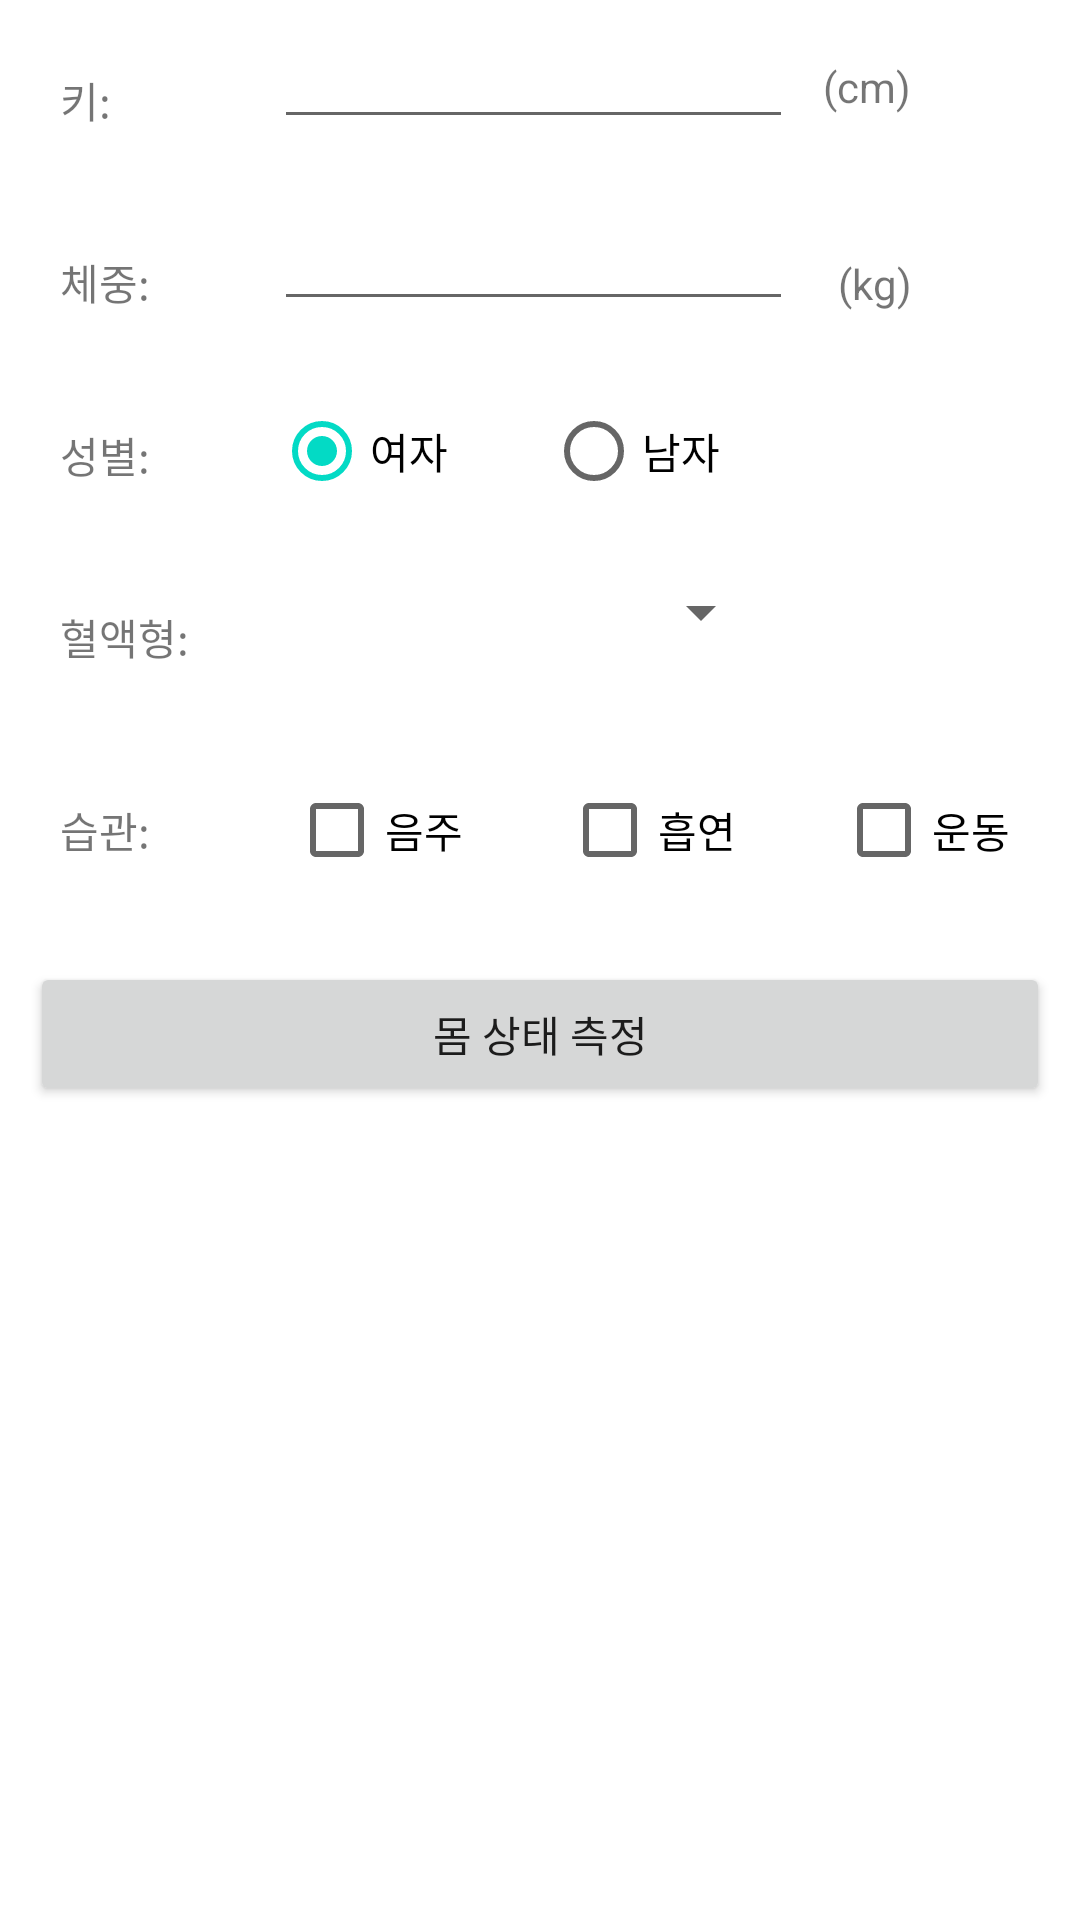

Android layout source for this screen:
<!-- AndroidManifest.xml: application theme Theme.Hw02_bmicalculation -->
<!-- res/layout/activity_main.xml -->
<?xml version="1.0" encoding="utf-8"?>
<TableLayout xmlns:android="http://schemas.android.com/apk/res/android"
    xmlns:app="http://schemas.android.com/apk/res-auto"
    xmlns:tools="http://schemas.android.com/tools"
    android:layout_width="match_parent"
    android:layout_height="match_parent"
    android:orientation="vertical"
    tools:context=".MainActivity"
    android:stretchColumns="1, 2, 3, 4">

        <TableRow
            android:layout_width="match_parent"
            android:layout_height="wrap_content"
            android:orientation="horizontal">

            <TextView
                android:layout_width="wrap_content"
                android:layout_height="wrap_content"
                android:layout_margin="10dp"
                android:padding="10dp"
                android:text="키: "/>

            <EditText
                android:id="@+id/etHeight"
                android:layout_width="match_parent"
                android:layout_height="wrap_content"
                android:layout_margin="5dp"
                android:layout_weight="1"
                android:layout_span="2"/>

            <TextView
                android:layout_width="wrap_content"
                android:layout_height="wrap_content"
                android:layout_margin="5dp"
                android:text="(cm)" />
        </TableRow>

        <TableRow
            android:layout_width="match_parent"
            android:layout_height="wrap_content"
            android:orientation="horizontal">

            <TextView
                android:layout_width="wrap_content"
                android:layout_height="wrap_content"
                android:layout_margin="10dp"
                android:padding="10dp"
                android:text="체중: " />

            <EditText
                android:id="@+id/etWeight"
                android:layout_width="match_parent"
                android:layout_height="wrap_content"
                android:layout_margin="5dp"
                android:layout_weight="1"
                android:layout_span="2"/>

            <TextView
                android:layout_width="wrap_content"
                android:layout_height="wrap_content"
                android:layout_margin="10dp"
                android:text="(kg)" />
        </TableRow>

        <TableRow
            android:layout_width="match_parent"
            android:layout_height="wrap_content"
            android:orientation="horizontal">

            <TextView
                android:layout_width="wrap_content"
                android:layout_height="wrap_content"
                android:layout_margin="10dp"
                android:padding="10dp"
                android:text="성별: " />

            <RadioGroup
                android:id="@+id/rGroup"
                android:layout_width="wrap_content"
                android:layout_height="wrap_content"
                android:orientation="horizontal"
                android:layout_span="2">

                <RadioButton
                    android:id="@+id/rbtnFemale"
                    android:layout_width="wrap_content"
                    android:layout_height="wrap_content"
                    android:layout_margin="5dp"
                    android:checked="true"
                    android:text="여자"
                    android:layout_weight="1" />

                <RadioButton
                    android:id="@+id/rbtnMale"
                    android:layout_width="wrap_content"
                    android:layout_height="wrap_content"
                    android:layout_margin="5dp"
                    android:text="남자"
                    android:layout_weight="1" />
            </RadioGroup>
        </TableRow>

        <TableRow
            android:layout_width="wrap_content"
            android:layout_height="wrap_content">

            <TextView
                android:layout_width="wrap_content"
                android:layout_height="wrap_content"
                android:layout_margin="10dp"
                android:padding="10dp"
                android:text="혈액형: " />

            <Spinner
                android:id="@+id/spinnerBlood"
                android:layout_width="match_parent"
                android:layout_height="wrap_content"
                android:layout_margin="10dp"
                android:layout_span="2"></Spinner>
        </TableRow>

        <TableRow
            android:layout_width="match_parent"
            android:layout_height="wrap_content">

            <TextView
                android:layout_width="wrap_content"
                android:layout_height="wrap_content"
                android:layout_margin="10dp"
                android:padding="10dp"
                android:text="습관: " />

            <CheckBox
                android:id="@+id/btnDrinking"
                android:layout_width="wrap_content"
                android:layout_height="wrap_content"
                android:layout_margin="10dp"
                android:text="음주"
                android:layout_weight="1"/>

            <CheckBox
                android:id="@+id/btnSmoking"
                android:layout_width="wrap_content"
                android:layout_height="wrap_content"
                android:layout_margin="10dp"
                android:text="흡연"
                android:layout_weight="1"/>

            <CheckBox
                android:id="@+id/btnWorkout"
                android:layout_width="wrap_content"
                android:layout_height="wrap_content"
                android:layout_margin="10dp"
                android:text="운동"
                android:layout_weight="1"/>

        </TableRow>

            <Button
                android:id="@+id/btnResult"
                android:layout_width="match_parent"
                android:layout_height="wrap_content"
                android:layout_margin="10dp"
                android:layout_span="5"
                android:padding="10dp"
                android:text="몸 상태 측정"></Button>

            <TextView
                android:id="@+id/textResult1"
                android:layout_width="wrap_content"
                android:layout_height="wrap_content"
                android:layout_margin="10dp"
                android:padding="10dp"></TextView>

            <TextView
                android:id="@+id/textResult2"
                android:layout_width="wrap_content"
                android:layout_height="wrap_content"
                android:layout_margin="10dp"
                android:padding="10dp"></TextView>

        <Gallery
            android:id="@+id/gal"
            android:layout_width="match_parent"
            android:layout_height="wrap_content"
            android:spacing="5dp" />

</TableLayout>
<!-- resources referenced by this layout -->
<resources>
  <style name="Theme.Hw02_bmicalculation" parent="Theme.MaterialComponents.DayNight.DarkActionBar">
          
          <item name="colorPrimary">@color/purple_500</item>
          <item name="colorPrimaryVariant">@color/purple_700</item>
          <item name="colorOnPrimary">@color/white</item>
          
          <item name="colorSecondary">@color/teal_200</item>
          <item name="colorSecondaryVariant">@color/teal_700</item>
          <item name="colorOnSecondary">@color/black</item>
          
          <item name="android:statusBarColor">?attr/colorPrimaryVariant</item>
          
      </style>
  <!-- not gathered from this repository: default colours our renderer supplied (Android Studio template values) -->
  <color name="purple_500">#FF6200EE</color>
  <color name="purple_700">#FF3700B3</color>
  <color name="teal_200">#FF03DAC5</color>
  <color name="teal_700">#FF018786</color>
  <color name="black">#FF000000</color>
  <color name="white">#FFFFFFFF</color>
</resources>
